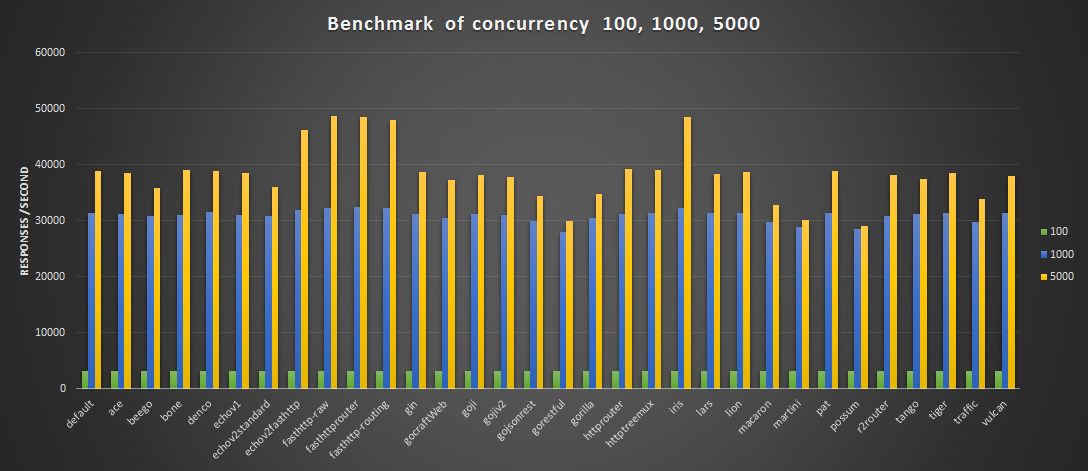

The table this chart was drawn from, first rows:
, default, ace, beego, bone, denco, echov1, echov2standard, echov2fasthttp, fasthttp-raw, fasthttprouter, fasthttp-routing, gin, gocraftWeb, goji, gojiv2, gojsonrest, gorestful, gorilla, httprouter, httptreemux, iris, lars, lion
100, 3152, 3151, 3151, 3152, 3152, 3153, 3151, 3155, 3155, 3155, 3155, 3151, 3151, 3151, 3151, 3152, 3148, 3151, 3155, 3161, 3154, 3152, 3151
1000, 31384, 31245, 30917, 31013, 31492, 31070, 30818, 31952, 32248, 32383, 32239, 31287, 30573, 31209, 31074, 30035, 27954, 30578, 31221, 31350, 32274, 31346, 31363
5000, 38910, 38485, 35780, 39041, 38868, 38592, 36030, 46230, 48774, 48545, 48039, 38755, 37267, 38149, 37730, 34452, 30048, 34834, 39262, 39001, 48569, 38364, 38713
